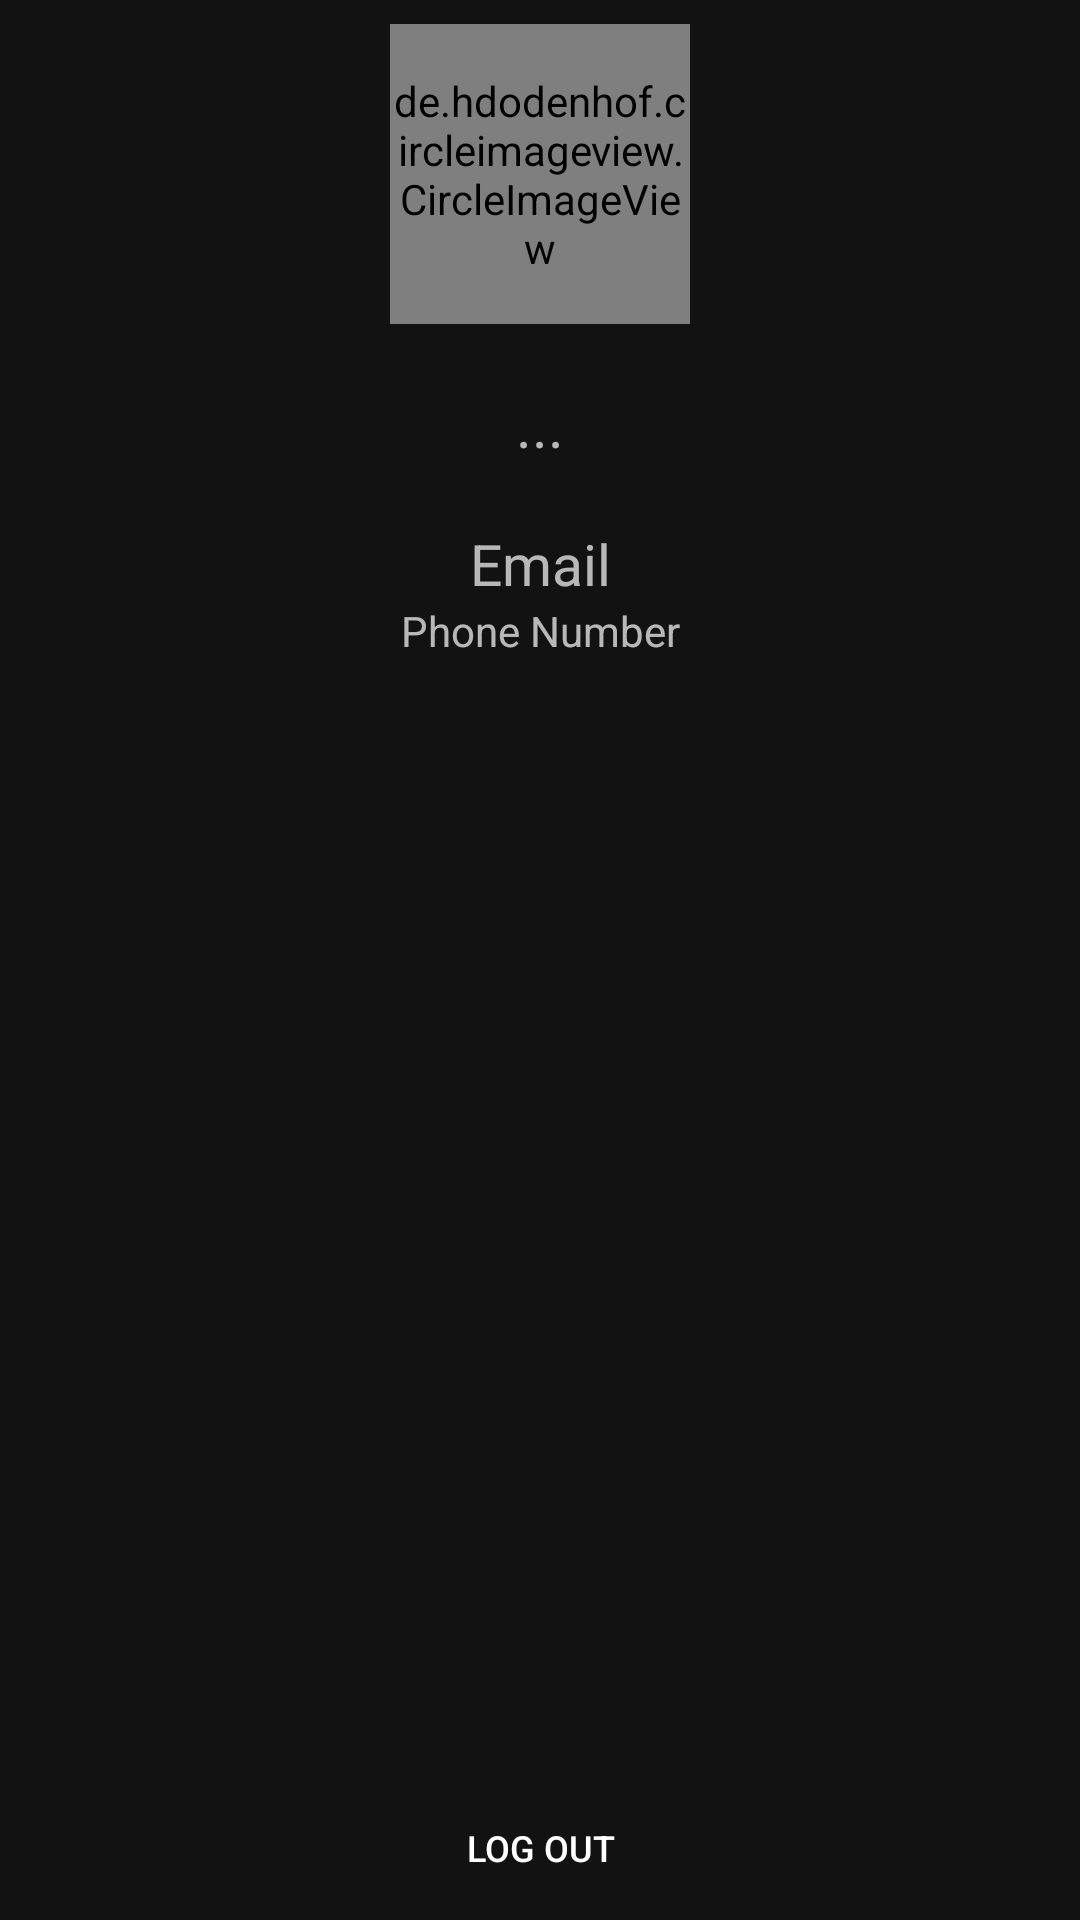

Write the Android layout XML for this screen, with the resource values it uses.
<!-- AndroidManifest.xml: application theme AppTheme -->
<!-- res/layout/fragment_profile.xml -->
<?xml version="1.0" encoding="utf-8"?>
<FrameLayout xmlns:android="http://schemas.android.com/apk/res/android"
    xmlns:tools="http://schemas.android.com/tools"
    android:layout_width="match_parent"
    android:layout_height="match_parent"
    tools:context=".fragment.ProfileFragment">

    <androidx.constraintlayout.widget.ConstraintLayout
        xmlns:android="http://schemas.android.com/apk/res/android"
        xmlns:app="http://schemas.android.com/apk/res-auto"
        xmlns:tools="http://schemas.android.com/tools"
        android:layout_width="match_parent"
        android:layout_height="match_parent"
        tools:context=".MainActivity"
android:layout_gravity="center"
        >


        <de.hdodenhof.circleimageview.CircleImageView
            android:id="@+id/profile_image"
            android:layout_width="100dp"
            android:layout_height="100dp"
            android:src="@drawable/profilepic"
            app:layout_constraintEnd_toEndOf="parent"
            app:layout_constraintStart_toStartOf="parent"
            app:layout_constraintTop_toTopOf="parent"
            android:layout_marginStart="16dp"
            android:layout_marginTop="8dp"
            android:layout_marginBottom="8dp"
            android:layout_marginEnd="16dp"/>

        <TextView
            android:gravity="center"
            android:id="@+id/txtName"
            android:text="..."
            app:layout_constraintEnd_toEndOf="parent"
            android:layout_marginTop="20dp"

            app:layout_constraintStart_toStartOf="parent"
            app:layout_constraintTop_toBottomOf="@+id/profile_image"
            android:layout_height="wrap_content"
            android:layout_width="match_parent"
            android:textSize="20sp"
            />

        <TextView
            android:id="@+id/txtEmail"
            android:gravity="center"
            android:layout_width="0dp"
            android:layout_height="wrap_content"
            android:text="Email"
            app:layout_constraintEnd_toEndOf="parent"
            app:layout_constraintStart_toStartOf="parent"
            app:layout_constraintTop_toBottomOf="@+id/txtName"
            android:textSize="19sp"
            android:layout_marginTop="20dp"
            />

        <TextView
            android:id="@+id/txtPhone"
            android:layout_width="0dp"
            android:layout_height="wrap_content"
            android:gravity="center"
            android:text="Phone Number"
            app:layout_constraintEnd_toEndOf="parent"
            app:layout_constraintStart_toStartOf="parent"
            app:layout_constraintTop_toBottomOf="@+id/txtEmail" />



        <Button
            android:id="@+id/btnLogOut"
            android:layout_width="match_parent"
            android:layout_height="wrap_content"

            android:background="@drawable/fui_idp_button_background_email"
            android:text="Log Out"
            android:textColor="@color/browser_actions_bg_grey"
            android:textSize="12sp"
            app:layout_constraintEnd_toEndOf="parent"
            app:layout_constraintHorizontal_bias="0.522"
            app:layout_constraintStart_toStartOf="parent"
            app:layout_constraintBottom_toBottomOf="parent" />


    </androidx.constraintlayout.widget.ConstraintLayout>


</FrameLayout>
<!-- resources referenced by this layout -->
<resources>
  <style name="AppTheme" parent="Theme.MaterialComponents.NoActionBar">
          
          <item name="colorPrimary">@color/colorPrimary</item>
          <item name="colorPrimaryDark">@color/colorPrimaryDark</item>
          <item name="colorAccent">@color/colorAccent</item>
          <item name="bs_bottomSheetStyle">@style/BottomSheet.StyleDialog</item>
      </style>
  <color name="colorPrimary">#A4508B</color>
  <color name="colorPrimaryDark">#5F0A87</color>
  <color name="colorAccent">#fff1c02e</color>
  <style name="BottomSheet.StyleDialog" parent="BottomSheet.Dialog">
          <item name="android:backgroundDimAmount">0.5</item>
          <item name="android:windowAnimationStyle">@style/BottomSheet.Animation</item>
          <item name="android:textColorPrimary">#DDffffff</item>
          <item name="android:textColorSecondary">#8Affffff</item>
          <item name="android:textColorHint">#42ffffff</item>
          <item name="bs_dialogBackground">@drawable/splash_bg</item>
          <item name="bs_dividerColor">#B1B1B1</item>
          <item name="bs_numColumns">2</item>
  
  
      </style>
  <!-- drawable splash_bg (drawable) -->
  <?xml version="1.0" encoding="utf-8"?>
  <shape xmlns:android="http://schemas.android.com/apk/res/android"
      android:shape="rectangle"
      >
      <gradient android:startColor="#5F0A87"
          android:endColor="#A4508B"
           />
  
  
  </shape>
</resources>
